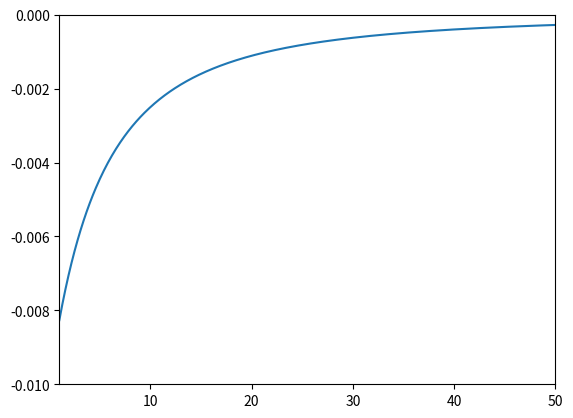

The matplotlib source for this figure:
#from scipy.misc import derivative
#import numpy as np
#import matplotlib.pyplot as plt#f = lambda x : np.exp(-x)*np.sin(x)
#x = np.arange(0,10, 0.1)
#first = derivative(f,x,dx=1,n=1)
#second = derivative(f,x,dx=1,n=2)

#fig, ax = plt.subplots(3,1,sharex = True)
#ax[0].plot(x,f(x))
#ax[0].set_ylabel(r'$f(x)$')
#ax[1].plot(x,first)
#ax[1].set_ylabel(r'$f\/\prime(x)$')
#ax[2].plot(x,second)
#ax[2].set_ylabel(r'$f\/\prime\prime(x)$')
#ax[2].set_xlabel(r'$x$')
#plt.show()

import numpy as np
import matplotlib.pyplot as plt

x = np.arange(1,51,.1)
y = -10000/(1000+100*x)**2

plt.plot(x, y)
plt.axis([1,50,-.01,0])

plt.show()